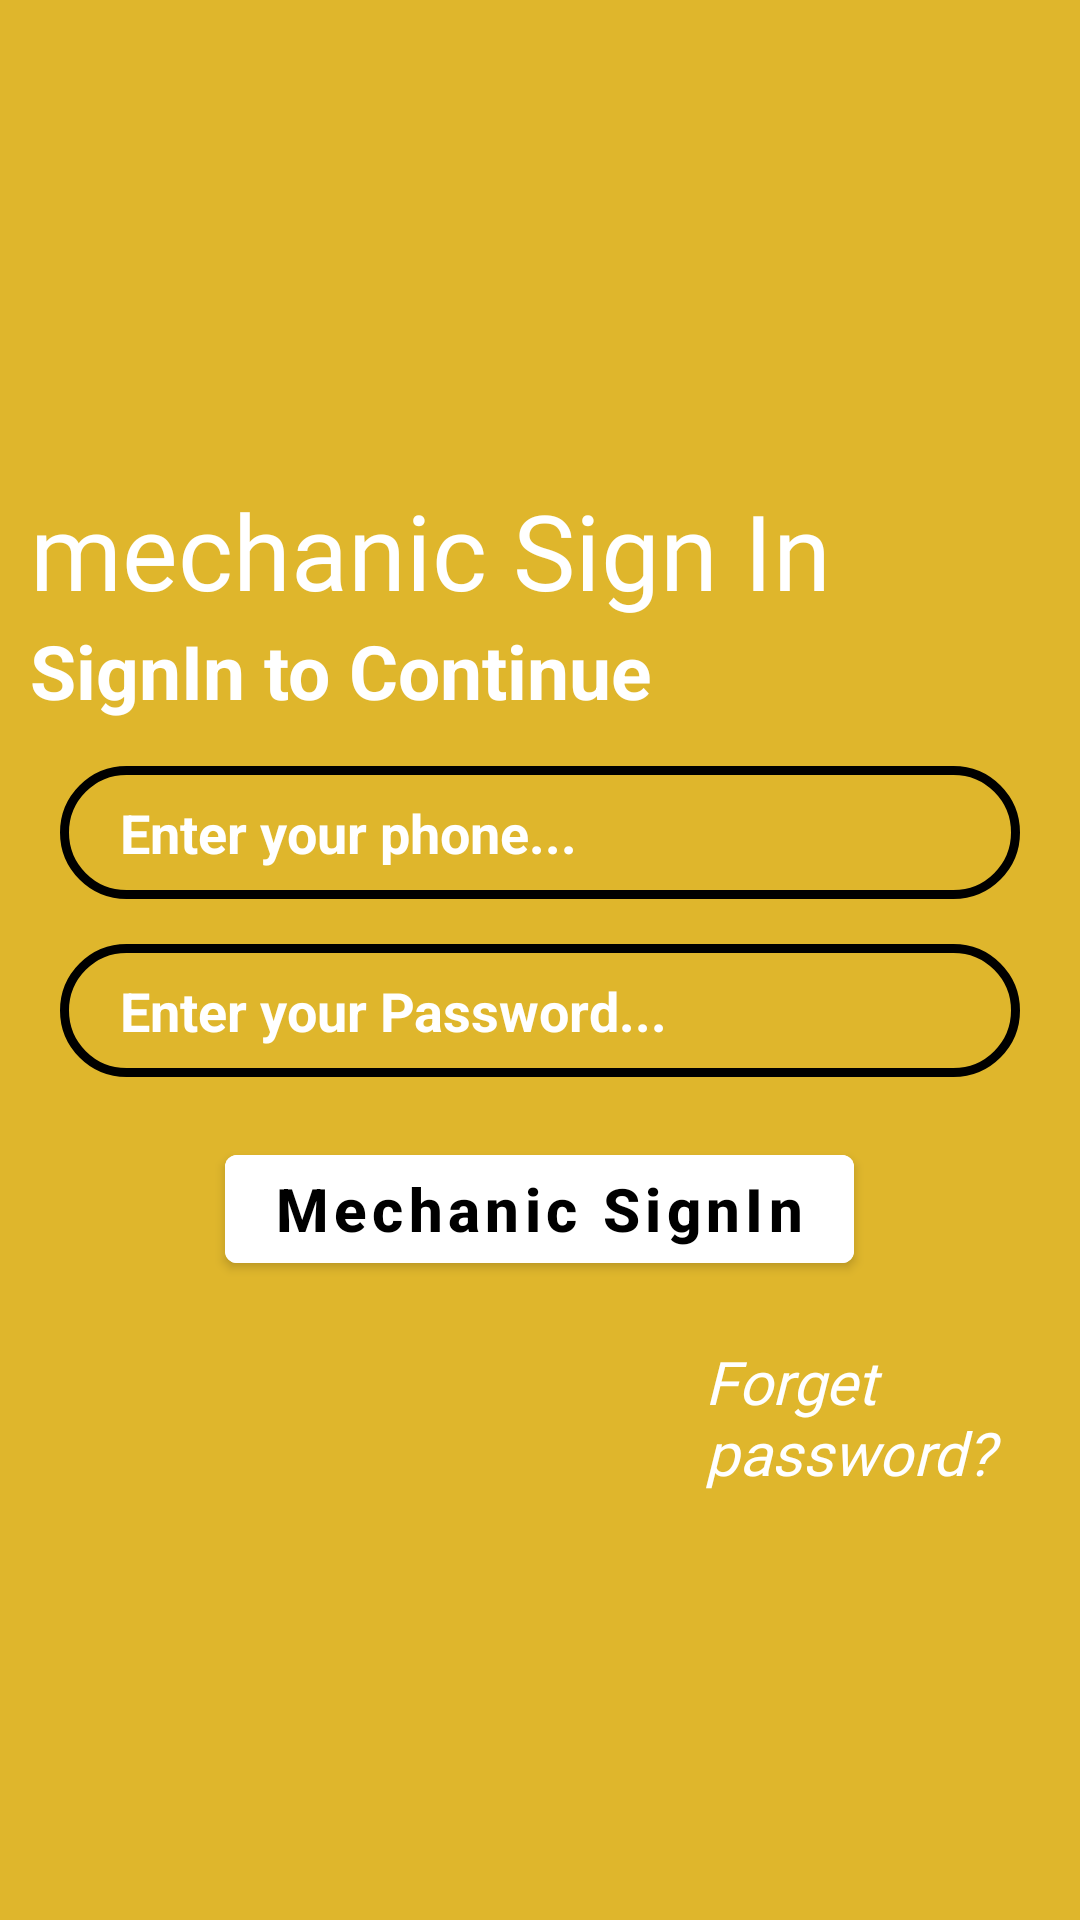

This screen was rendered from an Android layout file. Write that file and the resources it references.
<!-- AndroidManifest.xml: fallback theme Theme.MaterialComponents.DayNight.NoActionBar -->
<!-- res/layout/activity_mechanic_login.xml -->
<?xml version="1.0" encoding="utf-8"?>
<LinearLayout xmlns:android="http://schemas.android.com/apk/res/android"
    xmlns:tools="http://schemas.android.com/tools"
    android:layout_width="match_parent"
    android:layout_height="match_parent"
    tools:context=".LoginScreen"
    android:background="@color/yellow"
    android:orientation="vertical">

    <LinearLayout
        android:layout_width="match_parent"
        android:layout_height="wrap_content"
        android:layout_marginTop="30dp"
        android:gravity="center_horizontal">

        <ImageView
            android:layout_width="match_parent"
            android:layout_height="100dp"
            android:src="@drawable/car"
            android:contentDescription="@string/imgDesc"
            />

    </LinearLayout>
    <LinearLayout
        android:layout_width="match_parent"
        android:layout_height="wrap_content"
        android:layout_marginTop="30dp"
        android:orientation="vertical">

        <TextView
            android:layout_width="wrap_content"
            android:layout_height="wrap_content"
            android:layout_marginLeft="10dp"
            android:layout_marginRight="10dp"
            android:fontFamily="@font/bungee"
            android:text="mechanic Sign In"
            android:textColor="#FFFFFF"
            android:textSize="35sp" />
        <TextView
            android:layout_width="wrap_content"
            android:layout_height="wrap_content"
            android:text="@string/txtSign"
            android:textSize="25sp"
            android:textColor="#fff"
            android:textStyle="bold"
            android:layout_marginStart="10dp"

            />
    </LinearLayout>

    <LinearLayout
        android:layout_width="match_parent"
        android:layout_height="wrap_content"
        android:orientation="vertical">

        <EditText
            android:id="@+id/editMecLogEmail"
            android:layout_width="match_parent"
            android:layout_height="wrap_content"
            android:layout_marginStart="20dp"
            android:layout_marginTop="15dp"
            android:layout_marginEnd="20dp"
            android:autofillHints="emailAddress"
            android:background="@drawable/edittextsignin_shape"
            android:drawableStart="@drawable/ic_baseline_email_24"
            android:drawablePadding="10sp"
            android:hint="@string/ediHintEmail"
            android:inputType="phone"
            android:paddingStart="20dp"
            android:paddingTop="10dp"
            android:paddingEnd="10dp"
            android:textColor="#ffffff"
            android:paddingBottom="10dp"
            android:textColorHint="#FFFFFF"
            android:textStyle="bold" />

        <EditText
            android:id="@+id/editMecLogPassword"
            android:layout_width="match_parent"
            android:layout_height="wrap_content"
            android:layout_marginStart="20dp"
            android:layout_marginTop="15dp"
            android:layout_marginEnd="20dp"
            android:background="@drawable/edittextsignin_shape"
            android:drawableStart="@drawable/ic_baseline_security_24"
            android:drawablePadding="10sp"
            android:hint="@string/ediHintPass"
            android:inputType="textPassword"
            android:autofillHints="password"
            android:paddingStart="20dp"
            android:paddingTop="10dp"
            android:paddingEnd="10dp"
            android:paddingBottom="10dp"
            android:textColorHint="#FFFFFF"
            android:textColor="#ffffff"
            android:textStyle="bold" />

        <Button
            android:id="@+id/btnMecLogSignIn"
            android:layout_width="wrap_content"
            android:layout_height="wrap_content"
            android:layout_margin="20dp"
            android:text="Mechanic SignIn"
            android:textAllCaps="false"
            android:layout_gravity="center"
            android:backgroundTint="@color/white"
            android:textSize="20sp"
            android:textColor="@color/black"
            android:textStyle="bold" />

        <TextView
            android:id="@+id/txtMecForgetPass"
            android:layout_width="wrap_content"
            android:layout_height="wrap_content"
            android:layout_marginStart="235dp"
            android:fontFamily="@font/bigshot_one"
            android:text="@string/txtForPass"
            android:textColor="#FFFFFF"
            android:textSize="20sp"
            android:textStyle="italic" />

    </LinearLayout>






























































    
    
    
    

    
    
    
    
    
    
    

    

</LinearLayout>
<!-- resources referenced by this layout -->
<resources>
  <color name="black">#FF000000</color>
  <color name="white">#FFFFFFFF</color>
  <color name="yellow">#DFB62C</color>
  <!-- drawable edittextsignin_shape (drawable) -->
  <?xml version="1.0" encoding="utf-8"?>
  <shape xmlns:android="http://schemas.android.com/apk/res/android">
  
      <stroke android:color="@color/black"
          android:width="3dp"/>
      <corners android:radius="70dp"/>
  
  </shape>
  <string name="app_name">ORVRS</string>
  <string name="ediHintEmail">Enter your phone...</string>
  <string name="ediHintPass">Enter your Password...</string>
  <string name="imgDesc">AppLogo</string>
  <string name="txtDonAcc">Do not have Account?</string>
  <string name="txtForPass">Forget password?</string>
  <string name="txtSign">SignIn to Continue</string>
  <string name="txtSinUP">SignUp</string>
</resources>
